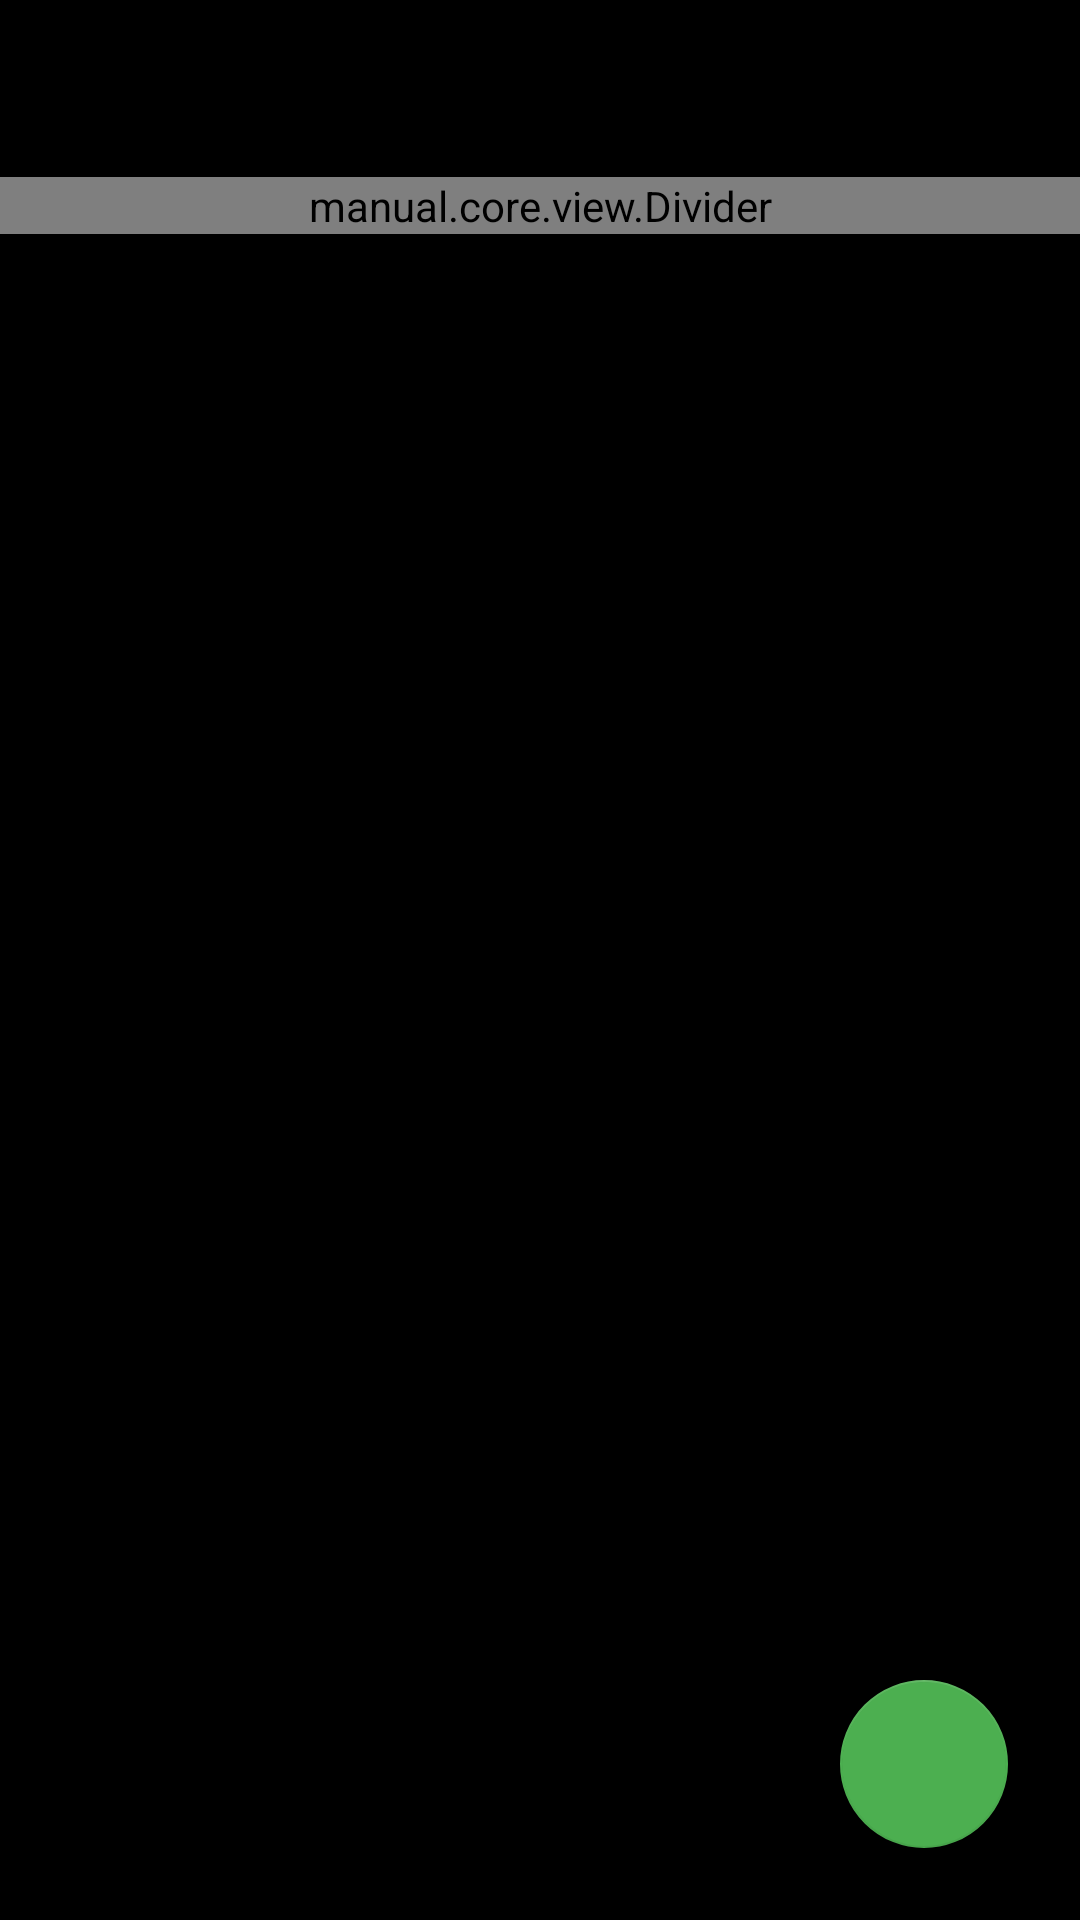

This screen was rendered from an Android layout file. Write that file and the resources it references.
<!-- AndroidManifest.xml: application theme Activity -->
<!-- res/layout/notes_fragment.xml -->
<?xml version="1.0" encoding="utf-8"?>
<androidx.constraintlayout.widget.ConstraintLayout xmlns:android="http://schemas.android.com/apk/res/android"
    xmlns:app="http://schemas.android.com/apk/res-auto"
    xmlns:tools="http://schemas.android.com/tools"
    android:layout_width="match_parent"
    android:layout_height="match_parent">

    <ImageView
        android:id="@+id/back_button"
        android:layout_width="32dp"
        android:layout_height="32dp"
        android:layout_marginStart="8dp"
        android:layout_marginTop="1dp"
        android:background="?attr/selectableItemBackgroundBorderless"
        android:padding="4dp"
        android:src="@drawable/ic_back"
        app:layout_constraintBottom_toBottomOf="@id/title_textView"
        app:layout_constraintStart_toStartOf="parent"
        app:layout_constraintTop_toTopOf="@id/title_textView"
        tools:ignore="ContentDescription" />

    <TextView
        android:id="@+id/title_textView"
        android:layout_width="0dp"
        android:layout_height="wrap_content"
        android:layout_marginStart="4dp"
        android:layout_marginTop="16dp"
        android:layout_marginEnd="16dp"
        android:text="@string/notes_title"
        android:textAppearance="?attr/textAppearanceHeadline6"
        app:layout_constraintEnd_toEndOf="parent"
        app:layout_constraintStart_toEndOf="@id/back_button"
        app:layout_constraintTop_toTopOf="parent" />

    <manual.core.view.Divider
        android:id="@+id/top_divider"
        android:layout_width="match_parent"
        android:layout_height="wrap_content"
        android:layout_marginTop="16dp"
        app:layout_constraintTop_toBottomOf="@id/title_textView" />

    <androidx.recyclerview.widget.RecyclerView
        android:id="@+id/notes_recyclerView"
        android:layout_width="match_parent"
        android:layout_height="0dp"
        android:clipToPadding="false"
        android:paddingBottom="50dp"
        app:layoutManager="androidx.recyclerview.widget.LinearLayoutManager"
        app:layout_constraintBottom_toBottomOf="parent"
        app:layout_constraintTop_toBottomOf="@id/top_divider" />

    <TextView
        android:id="@+id/noNotes_textView"
        android:layout_width="wrap_content"
        android:layout_height="wrap_content"
        android:layout_gravity="center"
        android:layout_margin="24dp"
        android:gravity="center"
        android:text="@string/notes_empty"
        android:visibility="gone"
        app:layout_constraintBottom_toBottomOf="parent"
        app:layout_constraintEnd_toEndOf="parent"
        app:layout_constraintStart_toStartOf="parent"
        app:layout_constraintTop_toBottomOf="@id/top_divider"
        tools:visibility="visible" />

    <com.google.android.material.floatingactionbutton.FloatingActionButton
        android:id="@+id/add_button"
        android:layout_width="wrap_content"
        android:layout_height="wrap_content"
        android:layout_margin="24dp"
        android:src="@drawable/ic_add"
        app:layout_constraintBottom_toBottomOf="parent"
        app:layout_constraintEnd_toEndOf="parent"
        tools:ignore="ContentDescription" />
</androidx.constraintlayout.widget.ConstraintLayout>
<!-- resources referenced by this layout -->
<resources>
  <string name="notes_empty">Заметки отсутствуют</string>
  <string name="notes_title">Личный блакнот</string>
  <color name="brand">#4CAF50</color>
  <style name="Dialog.DatePicker" parent="Base.Dialog.DatePicker">
          <item name="colorAccent">@color/brand</item>
          <item name="colorOnPrimary">@color/brand</item>
          <item name="colorSurface">#222</item>
      </style>
  <style name="Dialog.TimePicker" parent="Base.Dialog.TimePicker">
          <item name="colorAccent">@color/brand</item>
          <item name="colorOnPrimary">@color/brand</item>
          <item name="colorSurface">#222</item>
      </style>
  <style name="Base.Dialog.DatePicker">
          <item name="android:windowBackground">@drawable/dialog_window_background</item>
          <item name="colorPrimary">?attr/colorAccent</item> 
      </style>
  <style name="Base.Dialog.TimePicker">
          <item name="android:windowBackground">@drawable/dialog_window_background</item>
          <item name="colorPrimary">?attr/colorAccent</item> 
      </style>
  <style name="Base.Widget.Button.TextButton" parent="Widget.MaterialComponents.Button.TextButton">
          <item name="cornerRadius">24dp</item>
          <item name="android:paddingStart">12dp</item>
          <item name="android:paddingEnd">12dp</item>
          <item name="iconSize">18dp</item>
      </style>
  <style name="Base.Widget.CardView" parent="Widget.MaterialComponents.CardView">
          <item name="cardCornerRadius">12dp</item>
          <item name="cardElevation">3dp</item>
      </style>
  <style name="Base.Widget.TextInputEditText.OutlinedBox.Dense" parent="Widget.MaterialComponents.TextInputEditText.OutlinedBox.Dense">
          <item name="android:importantForAutofill" tools:targetApi="o">no</item>
      </style>
  <style name="Base.Widget.ScrollView">
          <item name="android:scrollbars">none</item>
      </style>
  <style name="Base.Widget.Chip.Action" parent="Widget.MaterialComponents.Chip.Action">
          <item name="chipIconSize">18dp</item>
          <item name="iconStartPadding">4dp</item>
          <item name="chipIconTint">?attr/colorControlNormal</item>
      </style>
  <style name="Base.Widget.ListView" parent="Widget.AppCompat.ListView">
          <item name="android:scrollbars">none</item>
          <item name="android:divider">@null</item>
      </style>
  <style name="Base.Widget.NavigationView" parent="Widget.MaterialComponents.NavigationView">
          <item name="android:background">?android:attr/colorBackground</item>
          <item name="itemMaxLines">3</item>
      </style>
  <style name="Base.Widget.Toolbar" parent="Widget.MaterialComponents.Toolbar.Surface">
          <item name="android:background">@android:color/transparent</item>
          <item name="contentInsetStart">0dp</item>
          <item name="android:elevation">0dp</item>
          <item name="navigationIconTint">?attr/colorControlNormal</item>
      </style>
  <!-- drawable dialog_window_background (drawable) -->
  <selector xmlns:android="http://schemas.android.com/apk/res/android">
      <item>
          <shape android:shape="rectangle">
              <solid android:color="?attr/colorSurface" />
              <corners android:radius="24dp" />
          </shape>
      </item>
  </selector>
  <style name="Base.ThemeOverlay.TextInputEditText.OutlinedBox.Dense" parent="ThemeOverlay.MaterialComponents.TextInputEditText.OutlinedBox.Dense">
          <item name="editTextStyle">@style/Base.Widget.TextInputEditText.OutlinedBox.Dense</item>
      </style>
  <style name="Base.Widget.BottomSheet" parent="Widget.MaterialComponents.BottomSheet">
          <item name="shapeAppearanceOverlay">@style/Base.ShapeAppearanceOverlay.BottomSheet</item>
      </style>
</resources>
